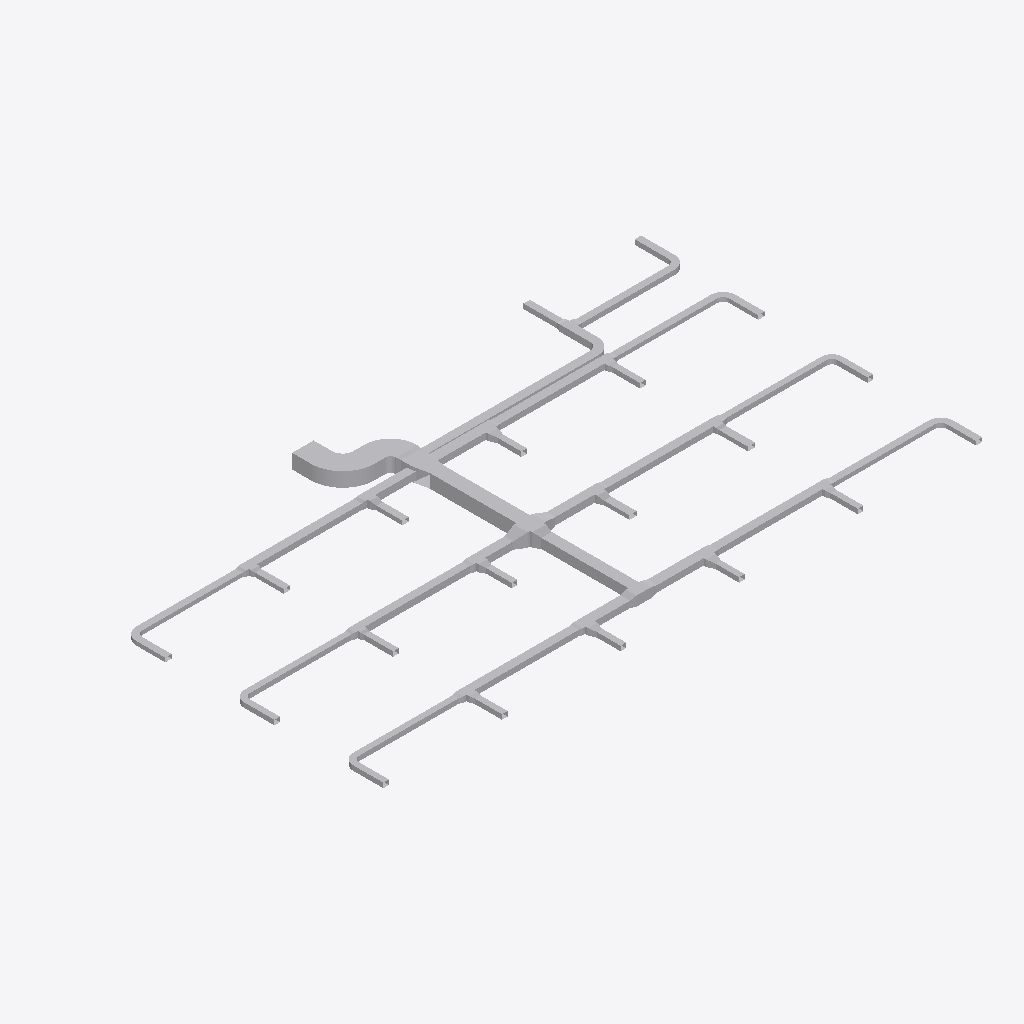
Isometric view of an IFC building model (IFC-SPF (STEP), schema IFC4, length unit metre), seen from the south-west, elements coloured by IFC class: 102 other elements (light grey).
Extent 37.8 m × 21.6 m × 0.9 m (x, y, z). Elements (102): 57 IfcDuctFitting, 45 IfcDuctSegment.

HEADER;
FILE_DESCRIPTION(('ViewDefinition[DesignTransferView]'),'2;1');
FILE_NAME('/dev/null','2026-11-13T18:21:36+08:00',(''),(''),'IfcOpenShell 0.8.5','IfcOpenShell 0.8.5','Nobody');
FILE_SCHEMA(('IFC4'));
ENDSEC;
DATA;
#1=IFCPROJECT('1vMqHuAbHRFhDZm13aM5F5',$,'Source Network - Declared Compound Junction Revision',$,$,$,$,(#9),#4);
#11=IFCSITE('3sAJMjpVHVWhNhO34hmw4H',$,'Site',$,$,$,$,$,$,$,$,$,$,$);
#12=IFCBUILDING('14VNJgcavPPQRkO1GXKVZK',$,'Building',$,$,$,$,$,$,$,$,$);
#15=IFCBUILDINGSTOREY('3aggqwDfXK9vvc0ooUb0VO',$,'COORDINATION-REFERENCE-PLANE',$,$,$,$,$,$,$);
#510=IFCDUCTSEGMENT('1Ufk3tsn5INAsuK0h2HT1y',$,'D-08',$,$,#3417,#517,'D-08',$);
#917=IFCDUCTSEGMENT('0GlYPBdTrOk9iSc8VSdy5M',$,'D-15',$,$,#3422,#924,'D-15',$);
#2658=IFCDUCTFITTING('1GS8rKBADM7RZvHhbL6Ep3',$,'BEND-CORRIDOR-A',$,$,#3252,#2670,'BEND-CORRIDOR-A',.BEND.);
#1323=IFCDUCTSEGMENT('1LnLmgXgrLMPCjBotJJT1X',$,'D-22',$,$,#3332,#1330,'D-22',$);
#801=IFCDUCTSEGMENT('2Ak1om3Z1N5xCmvkzr$r14',$,'D-13',$,$,#3367,#808,'D-13',$);
#219=IFCDUCTSEGMENT('2fieqZej5SJAaqHsMO0oF8',$,'D-03',$,$,#3447,#226,'D-03',$);
#627=IFCDUCTSEGMENT('0RZ5PgHVXJLvQNvy$btRzb',$,'D-10',$,$,#3392,#634,'D-10',$);
#394=IFCDUCTSEGMENT('0qNVk8Gl5MtunvH8kUxih0',$,'D-06',$,$,#3327,#401,'D-06',$);
#1207=IFCDUCTSEGMENT('2s98LbeQnOCR5h4UlU$jeq',$,'D-20',$,$,#3272,#1214,'D-20',$);
#1033=IFCDUCTSEGMENT('1TIfjG5dDG7vbAe6RHp7j4',$,'D-17',$,$,#3482,#1040,'D-17',$);
#685=IFCDUCTSEGMENT('01iiRNwCPHCg2TQaDQTBPh',$,'D-11',$,$,#3302,#692,'D-11',$);
#1265=IFCDUCTSEGMENT('0KANCt4H1OwBz_XiEYPohN',$,'D-21',$,$,#3397,#1272,'D-21',$);
#277=IFCDUCTSEGMENT('38dK30VmnKehhKPOSvl9WN',$,'D-04',$,$,#3382,#284,'D-04',$);
#452=IFCDUCTSEGMENT('00GeeqwXDGqujg1GB$eSes',$,'D-07',$,$,#3277,#459,'D-07',$);
#1440=IFCDUCTSEGMENT('3bnJDrEfPJpOdFEQN7QpDb',$,'D-24',$,$,#3307,#1447,'D-24',$);
#1091=IFCDUCTSEGMENT('10hC2HAf5QjBh8eHXVJY72',$,'D-18',$,$,#3412,#1098,'D-18',$);
#859=IFCDUCTSEGMENT('2Acysx8AbINgOLlSWUMu3$',$,'D-14',$,$,#3297,#866,'D-14',$);
#10525=IFCDUCTFITTING('3tK$ugPAvIAAusb9mKjQEp',$,'COMPOUND-RECTANGULAR-JUNCTION',$,$,#10601,#10524,$,.JUNCTION.);
#1149=IFCDUCTSEGMENT('2JsVFcCh5MBxs36NfRYoo1',$,'D-19',$,$,#3347,#1156,'D-19',$);
#2711=IFCDUCTFITTING('3__drCT4XK$8OhZtbklpLq',$,'BEND-CORRIDOR-B',$,$,#3222,#2723,'BEND-CORRIDOR-B',.BEND.);
#335=IFCDUCTSEGMENT('16XnXAKsDR7fGY5Y8JvRrZ',$,'D-05',$,$,#3267,#342,'D-05',$);
#42=IFCDUCTSEGMENT('3Tf1SEAG9NLxz6miD8JeEM',$,'A-01',$,$,#3357,#51,'A-01',$);
#743=IFCDUCTSEGMENT('0g9bpYq$DOCvGnKRTNdtFF',$,'D-12',$,$,#3457,#750,'D-12',$);
#975=IFCDUCTSEGMENT('223pk9Z9fHyP3zWtKUZIvr',$,'D-16',$,$,#3342,#982,'D-16',$);
#160=IFCDUCTSEGMENT('3cmKKWOIXG2wIWIQw2L$Ga',$,'D-02',$,$,#3427,#167,'D-02',$);
#569=IFCDUCTSEGMENT('3_3cf04PnN2xcqwNqA9Dlz',$,'D-09',$,$,#3442,#576,'D-09',$);
#2600=IFCDUCTSEGMENT('2NUeFlDmPKeAdID44c7Y3d',$,'D-44',$,$,#3282,#2607,'D-44',$);
#2542=IFCDUCTSEGMENT('2A5hnkfKfVQA3ppPSDKTLp',$,'D-43',$,$,#3362,#2549,'D-43',$);
#102=IFCDUCTSEGMENT('2ww9pYvAfSyx5JhKUO62Me',$,'A-02',$,$,#3262,#109,'A-02',$);
#2078=IFCDUCTSEGMENT('1eFzE74j9IX9FCS_bpSZi8',$,'D-35',$,$,#3312,#2085,'D-35',$);
#10123=IFCDUCTFITTING('2z0OsSxEPMxe7bw868aznG',$,'RECTANGULAR-TRANSITION',$,$,#10168,#10122,$,.TRANSITION.);
#1498=IFCDUCTSEGMENT('3yhBBouBPRw8LwOEWLhhps',$,'D-25',$,$,#3432,#1505,'D-25',$);
#2136=IFCDUCTSEGMENT('0FMDd$bG1NneS7N2OdRFsP',$,'D-36',$,$,#3462,#2143,'D-36',$);
#1846=IFCDUCTSEGMENT('3YEo7IX2vLHOZoUdtxYhkW',$,'D-31',$,$,#3402,#1853,'D-31',$);
#2194=IFCDUCTSEGMENT('2TYIpAGo5Jn84Ds4cFSqzD',$,'D-37',$,$,#3377,#2201,'D-37',$);
#9755=IFCDUCTFITTING('1pO1kxbLLHgeS$_8xwTnCF',$,'RECTANGULAR-CROSS',$,$,#9820,#9754,$,.JUNCTION.);
#1788=IFCDUCTSEGMENT('3UfxkNar9T3uv889TvBuZo',$,'D-30',$,$,#3472,#1795,'D-30',$);
#1904=IFCDUCTSEGMENT('1h76SSiWvQkv6hW9gZiAWw',$,'D-32',$,$,#3337,#1911,'D-32',$);
#2484=IFCDUCTSEGMENT('1JDTIpFW5QSREtJ610AQ34',$,'D-42',$,$,#3452,#2491,'D-42',$);
#2252=IFCDUCTSEGMENT('0hfguPDXzM4uq$XxvCCMMo',$,'D-38',$,$,#3317,#2259,'D-38',$);
#1556=IFCDUCTSEGMENT('2dwkXYndrQe8akRs1ziEM_',$,'D-26',$,$,#3352,#1563,'D-26',$);
#2426=IFCDUCTSEGMENT('1ljYkCFLnPd9wUABuPtBnw',$,'D-41',$,$,#3287,#2433,'D-41',$);
#2020=IFCDUCTSEGMENT('0WvdfA3zDKfO0CW$V5Jsne',$,'D-34',$,$,#3407,#2027,'D-34',$);
#1730=IFCDUCTSEGMENT('0JgqECwtPHrA0cyUHrcIbw',$,'D-29',$,$,#3322,#1737,'D-29',$);
#3525=IFCDUCTFITTING('2GbZoz5nfRsPMRMT$Zb04z',$,'RECTANGULAR-TEE',$,$,#3579,#3524,$,.JUNCTION.);
#2310=IFCDUCTSEGMENT('10cDTQJo5IcPLAUKm5b$EG',$,'D-39',$,$,#3467,#2317,'D-39',$);
#1962=IFCDUCTSEGMENT('1I5d0BkIHT3A1NnC$0VWpB',$,'D-33',$,$,#3477,#1969,'D-33',$);
#1382=IFCDUCTSEGMENT('3TG4i8QwvGw8JWXR1SDbXG',$,'D-23',$,$,#3372,#1389,'D-23',$);
#1672=IFCDUCTSEGMENT('3ZeIIu8ZjLivD3$rEAqFH_',$,'D-28',$,$,#3437,#1679,'D-28',$);
#2368=IFCDUCTSEGMENT('2xxjOz63jHgeE8yuHmmyJ7',$,'D-40',$,$,#3387,#2375,'D-40',$);
#1614=IFCDUCTSEGMENT('3Y2iFalPLIjPgobiCbmlpM',$,'D-27',$,$,#3292,#1621,'D-27',$);
#9949=IFCDUCTFITTING('2Hhpdn9zvHWgPTh84ov2v6',$,'RECTANGULAR-TRANSITION',$,$,#9994,#9948,$,.TRANSITION.);
#10297=IFCDUCTFITTING('2dn9VHyVbTPeHkLMTVDJUw',$,'RECTANGULAR-TRANSITION',$,$,#10342,#10296,$,.TRANSITION.);
#3135=IFCDUCTFITTING('32SL8_FtLLxRDkUZc7lzNQ',$,'BEND-UP-TURN',$,$,#3257,#3147,'BEND-UP-TURN',.BEND.);
#9310=IFCDUCTFITTING('3MshfZ5Q5K_eON58DjXDyB',$,'RECTANGULAR-TEE',$,$,#9364,#9309,$,.JUNCTION.);
#8420=IFCDUCTFITTING('3BAXRbMxzN3eioe3GnwiQn',$,'RECTANGULAR-TEE',$,$,#8474,#8419,$,.JUNCTION.);
#4860=IFCDUCTFITTING('0WTAykFzDO6g74PUW_qYSH',$,'RECTANGULAR-TEE',$,$,#4914,#4859,$,.JUNCTION.);
#4415=IFCDUCTFITTING('34mxrHmz5STv2lghv93cpE',$,'RECTANGULAR-TEE',$,$,#4469,#4414,$,.JUNCTION.);
#3708=IFCDUCTFITTING('1YJt4TrT9S8BByBTRqevjy',$,'RECTANGULAR-TRANSITION',$,$,#3753,#3707,$,.TRANSITION.);
#3029=IFCDUCTFITTING('1TWK5B6RfT_AFHX9Xe4Kgi',$,'BEND-TAP-VAV-18',$,$,#3232,#3041,'BEND-TAP-VAV-18',.BEND.);
#2817=IFCDUCTFITTING('0ibn1oYr9NqAKrRPJhTTLc',$,'BEND-TAP-VAV-06',$,$,#3247,#2829,'BEND-TAP-VAV-06',.BEND.);
#6195=IFCDUCTFITTING('2qcqvYPk5G8vc$41LcIAkK',$,'RECTANGULAR-TEE',$,$,#6249,#6194,$,.JUNCTION.);
#6640=IFCDUCTFITTING('3DcSerARnJc8mAlL$xnPwO',$,'RECTANGULAR-TEE',$,$,#6694,#6639,$,.JUNCTION.);
#5217=IFCDUCTFITTING('1WPaQv8A1IEOF5XVmPvGFS',$,'RECTANGULAR-TRANSITION',$,$,#5262,#5216,$,.TRANSITION.);
#4772=IFCDUCTFITTING('0QAIEcNFbU9uNQwzBeZ0t$',$,'RECTANGULAR-TRANSITION',$,$,#4817,#4771,$,.TRANSITION.);
#8777=IFCDUCTFITTING('2y$Az85hPMlOPIGdLz8IVo',$,'RECTANGULAR-TRANSITION',$,$,#8822,#8776,$,.TRANSITION.);
#3082=IFCDUCTFITTING('3GLkYHze9Uw8_FjhVKOzKc',$,'BEND-TAP-VAV-20',$,$,#3217,#3094,'BEND-TAP-VAV-20',.BEND.);
#2923=IFCDUCTFITTING('0jrW4IiM9QGe5EURDoYzuc',$,'BEND-TAP-VAV-12',$,$,#3227,#2935,'BEND-TAP-VAV-12',.BEND.);
#7975=IFCDUCTFITTING('0UHvCBIGrKUh162tPWAMb6',$,'RECTANGULAR-TEE',$,$,#8029,#7974,$,.JUNCTION.);
#2976=IFCDUCTFITTING('1hJrcsal9PEeDP4SMx$KOp',$,'BEND-TAP-VAV-13',$,$,#3242,#2988,'BEND-TAP-VAV-13',.BEND.);
#6997=IFCDUCTFITTING('1kRfzbQLPPDvvOqiEvOxrv',$,'RECTANGULAR-TRANSITION',$,$,#7042,#6996,$,.TRANSITION.);
#5305=IFCDUCTFITTING('2d3C3bkV5TKOINf_o71Axc',$,'RECTANGULAR-TEE',$,$,#5359,#5304,$,.JUNCTION.);
#7530=IFCDUCTFITTING('2K8VLv$mHMsBKiV6ZO9m6P',$,'RECTANGULAR-TEE',$,$,#7584,#7529,$,.JUNCTION.);
#8865=IFCDUCTFITTING('2Dsp0tDUbIPeYXMKPfWKVu',$,'RECTANGULAR-TEE',$,$,#8919,#8864,$,.JUNCTION.);
#3970=IFCDUCTFITTING('3nUnywxFXUIfHj1ihinFuB',$,'RECTANGULAR-TEE',$,$,#4024,#3969,$,.JUNCTION.);
#7085=IFCDUCTFITTING('0AKG640HHRCvsX97I0rPis',$,'RECTANGULAR-TEE',$,$,#7139,#7084,$,.JUNCTION.);
#6552=IFCDUCTFITTING('3keZvoOvDI1QEE40muWnKO',$,'RECTANGULAR-TRANSITION',$,$,#6597,#6551,$,.TRANSITION.);
#3882=IFCDUCTFITTING('2v8d4ojL5QafzZ9D0Bm0K7',$,'RECTANGULAR-TRANSITION',$,$,#3927,#3881,$,.TRANSITION.);
#8332=IFCDUCTFITTING('0cW67j4gPKUPzUzhJtLtz1',$,'RECTANGULAR-TRANSITION',$,$,#8377,#8331,$,.TRANSITION.);
#2870=IFCDUCTFITTING('0WD0vb27TQyg59IaExUFo$',$,'BEND-TAP-VAV-07',$,$,#3237,#2882,'BEND-TAP-VAV-07',.BEND.);
#5750=IFCDUCTFITTING('2XEZn9xizSj8RijhAxhINj',$,'RECTANGULAR-TEE',$,$,#5804,#5749,$,.JUNCTION.);
#2764=IFCDUCTFITTING('1T1iJcPpbHQe9NXE03EuZB',$,'BEND-TAP-VAV-01',$,$,#3212,#2776,'BEND-TAP-VAV-01',.BEND.);
#4153=IFCDUCTFITTING('0jkIpE339UJuVju7ICXFwa',$,'RECTANGULAR-TRANSITION',$,$,#4198,#4152,$,.TRANSITION.);
#4327=IFCDUCTFITTING('3z9ozOSnnMnvtNIjqeNtuy',$,'RECTANGULAR-TRANSITION',$,$,#4372,#4326,$,.TRANSITION.);
#4598=IFCDUCTFITTING('3ysY1EiSPKuwnw9GCI$6QR',$,'RECTANGULAR-TRANSITION',$,$,#4643,#4597,$,.TRANSITION.);
#5662=IFCDUCTFITTING('0LQm0tkK1SSANsJUcWzpUp',$,'RECTANGULAR-TRANSITION',$,$,#5707,#5661,$,.TRANSITION.);
#6378=IFCDUCTFITTING('07b4f9lQPRehcpJNvrJdoA',$,'RECTANGULAR-TRANSITION',$,$,#6423,#6377,$,.TRANSITION.);
#9222=IFCDUCTFITTING('1ajBybKSfTYRID46oZ1lzZ',$,'RECTANGULAR-TRANSITION',$,$,#9267,#9221,$,.TRANSITION.);
#8158=IFCDUCTFITTING('3EOykJlO1HYxMOUeXGrm9C',$,'RECTANGULAR-TRANSITION',$,$,#8203,#8157,$,.TRANSITION.);
#6107=IFCDUCTFITTING('2LPJbVlufJBB3G7Q2EUQS4',$,'RECTANGULAR-TRANSITION',$,$,#6152,#6106,$,.TRANSITION.);
#7887=IFCDUCTFITTING('3FblPVezLThPoeuBShdypc',$,'RECTANGULAR-TRANSITION',$,$,#7932,#7886,$,.TRANSITION.);
#7442=IFCDUCTFITTING('1E6qDLPtXOJBPMoLX7sfQX',$,'RECTANGULAR-TRANSITION',$,$,#7487,#7441,$,.TRANSITION.);
#5933=IFCDUCTFITTING('2FvdFUVL5HUxtti7erekMp',$,'RECTANGULAR-TRANSITION',$,$,#5978,#5932,$,.TRANSITION.);
#7713=IFCDUCTFITTING('2JMPWE5frHZh$wlOnAqtDb',$,'RECTANGULAR-TRANSITION',$,$,#7758,#7712,$,.TRANSITION.);
#7268=IFCDUCTFITTING('3h3LVEhmLMw8Yn5iIujoaS',$,'RECTANGULAR-TRANSITION',$,$,#7313,#7267,$,.TRANSITION.);
#5043=IFCDUCTFITTING('0rXojppeTH0BTVX2pgkVrd',$,'RECTANGULAR-TRANSITION',$,$,#5088,#5042,$,.TRANSITION.);
#8603=IFCDUCTFITTING('3_1R9TjS5TtxR81DWGT3Tt',$,'RECTANGULAR-TRANSITION',$,$,#8648,#8602,$,.TRANSITION.);
#9493=IFCDUCTFITTING('1PiEAHH0TK3gfwO81Khyfo',$,'RECTANGULAR-TRANSITION',$,$,#9538,#9492,$,.TRANSITION.);
#6823=IFCDUCTFITTING('0xQD0bae1JS9QSYLjgwgUq',$,'RECTANGULAR-TRANSITION',$,$,#6868,#6822,$,.TRANSITION.);
#9667=IFCDUCTFITTING('0vO79c8jTJt8g4jVJA93Q4',$,'RECTANGULAR-TRANSITION',$,$,#9712,#9666,$,.TRANSITION.);
#5488=IFCDUCTFITTING('2S6vsh9WvK7QxoNkNqHEuL',$,'RECTANGULAR-TRANSITION',$,$,#5533,#5487,$,.TRANSITION.);
#9048=IFCDUCTFITTING('0V2LoAkZ5G5gS9d5BbC$m4',$,'RECTANGULAR-TRANSITION',$,$,#9093,#9047,$,.TRANSITION.);
ENDSEC;
